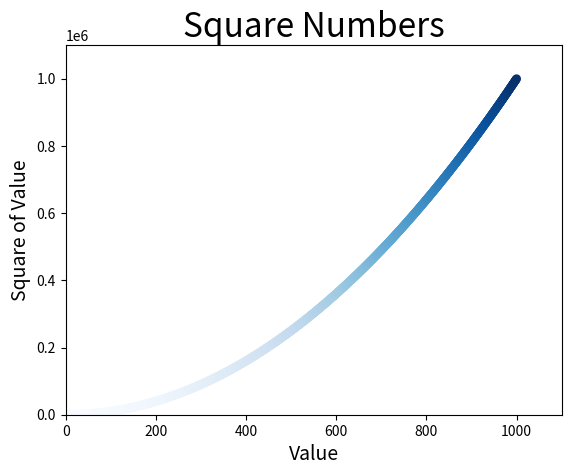

Write the Python code that produced this figure.
import matplotlib.pyplot as plt

x_values = list(range(1001))
y_values = [x**2 for x in x_values]

plt.scatter(x_values, y_values, c=y_values, cmap=plt.cm.Blues, edgecolor='none', s=40)

# Set chart title and label axes.
plt.title("Square Numbers", fontsize=24)
plt.xlabel("Value", fontsize=14)
plt.ylabel("Square of Value", fontsize=14)

# Set the range for each axis.
plt.axis([0, 1100, 0, 1100000])

plt.savefig("squares_plot.png", bbox_inches='tight')